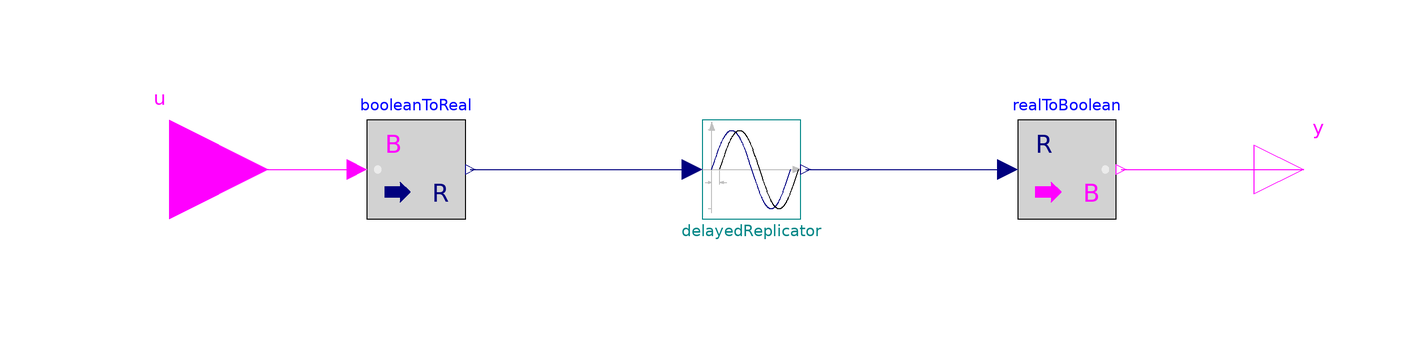

This picture is the connection diagram that the Modelica source below describes through its graphical annotations.

model DelayedBooleanReplicator


//________________________________________________________________________________//
// Component of the TransiEnt Library, version: 2.0.1                             //
//                                                                                //
// Licensed by Hamburg University of Technology under the 3-BSD-clause.           //
// Copyright 2021, Hamburg University of Technology.                              //
//________________________________________________________________________________//
//                                                                                //
// TransiEnt.EE, ResiliEntEE, IntegraNet and IntegraNet II are research projects  //
// supported by the German Federal Ministry of Economics and Energy               //
// (FKZ 03ET4003, 03ET4048, 0324027 and 03EI1008).                                //
// The TransiEnt Library research team consists of the following project partners://
// Institute of Engineering Thermodynamics (Hamburg University of Technology),    //
// Institute of Energy Systems (Hamburg University of Technology),                //
// Institute of Electrical Power and Energy Technology                            //
// (Hamburg University of Technology)                                             //
// Fraunhofer Institute for Environmental, Safety, and Energy Technology UMSICHT, //
// Gas- und Wärme-Institut Essen						  //
// and                                                                            //
// XRG Simulation GmbH (Hamburg, Germany).                                        //
//________________________________________________________________________________//





  // _____________________________________________
  //
  //          Imports and Class Hierarchy
  // _____________________________________________

  extends Modelica.Blocks.Icons.BooleanBlock;

  // _____________________________________________
  //
  //        Constants and Hidden Parameters
  // _____________________________________________

  final parameter Integer ntime=integer(t_pred/samplePeriod+1);

  // _____________________________________________
  //
  //               Visible Parameters
  // _____________________________________________

  parameter SI.Time t_pred(min=0)=3600 "Time horizon of prediction input (min=0)";
  parameter SI.Time samplePeriod=60 "Period of one cycle";
  parameter Integer nout=1;

  // _____________________________________________
  //
  //                  Interfaces
  // _____________________________________________

  Modelica.Blocks.Interfaces.BooleanInput u[nout] annotation (Placement(transformation(extent={{-140,-20},{-100,20}})));
  Modelica.Blocks.Interfaces.BooleanOutput y[nout,ntime] annotation (Placement(transformation(extent={{100,-10},{120,10}})));

  // _____________________________________________
  //
  //           Instances of other Classes
  // _____________________________________________

  Modelica.Blocks.Math.RealToBoolean realToBoolean[nout,ntime] annotation (Placement(transformation(extent={{52,-10},{72,10}})));
  BooleanToReal booleanToReal[nout] annotation (Placement(transformation(extent={{-80,-10},{-60,10}})));
  DelayedReplicator delayedReplicator[nout](each t_pred=t_pred, each samplePeriod=samplePeriod) annotation (Placement(transformation(extent={{-12,-10},{8,10}})));

  // _____________________________________________
  //
  //           Characteristic Equations
  // _____________________________________________

equation

  // _____________________________________________
  //
  //               Connect Statements
  // _____________________________________________

  connect(u, booleanToReal.u) annotation (Line(points={{-120,0},{-101,0},{-82,0}}, color={255,0,255}));
  connect(realToBoolean.y, y) annotation (Line(points={{73,0},{110,0}},         color={255,0,255}));
  connect(booleanToReal.y, delayedReplicator.u) annotation (Line(points={{-59,0},{-36,0},{-14,0}}, color={0,0,127}));
  connect(delayedReplicator.y, realToBoolean.u) annotation (Line(points={{9,0},{30,0},{50,0}}, color={0,0,127}));

  annotation (Diagram(graphics,
                      coordinateSystem(preserveAspectRatio=false, extent={{-100,-100},{100,100}})), Icon(graphics={
        Line(points={{-80,80},{-88,80}}, color={192,192,192}),
        Line(points={{-80,-80},{-88,-80}}, color={192,192,192}),
        Line(points={{-80,-88},{-80,86}}, color={192,192,192}),
        Polygon(
          points={{-80,96},{-86,80},{-74,80},{-80,96}},
          lineColor={192,192,192},
          fillColor={192,192,192},
          fillPattern=FillPattern.Solid),
        Line(points={{-100,0},{84,0}}, color={192,192,192}),
        Polygon(
          points={{100,0},{84,6},{84,-6},{100,0}},
          lineColor={192,192,192},
          fillColor={192,192,192},
          fillPattern=FillPattern.Solid),
        Line(points={{-80,0},{-68.7,34.2},{-61.5,53.1},{-55.1,66.4},{-49.4,74.6},{-43.8,79.1},{-38.2,79.8},{-32.6,76.6},{-26.9,69.7},{-21.3,59.4},{-14.9,44.1},{-6.83,21.2},{10.1,-30.8},{17.3,-50.2},{23.7,-64.2},{29.3,-73.1},{35,-78.4},{40.6,-80},{46.2,-77.6},{51.9,-71.5},{57.5,-61.9},{63.9,-47.2},{72,-24.8},{80,0}},
                                                            color={0,0,127},
              smooth=Smooth.Bezier),
        Line(points={{-64,0},{-52.7,34.2},{-45.5,53.1},{-39.1,66.4},{-33.4,74.6},{-27.8,79.1},{-22.2,79.8},{-16.6,76.6},{-10.9,69.7},{-5.3,59.4},{1.1,44.1},{9.17,21.2},{26.1,-30.8},{33.3,-50.2},{39.7,-64.2},{45.3,-73.1},{51,-78.4},{56.6,-80},{62.2,-77.6},{67.9,-71.5},{73.5,-61.9},{79.9,-47.2},{88,-24.8},{96,0}},
                                                           color={0,0,0},
              smooth=Smooth.Bezier),
        Line(points={{-64,-30},{-64,0}}, color={192,192,192}),
        Line(points={{-94,-26},{-80,-26}}, color={192,192,192}),
        Line(points={{-64,-26},{-50,-26}}, color={192,192,192}),
        Polygon(
          points={{-80,-26},{-88,-24},{-88,-28},{-80,-26}},
          lineColor={192,192,192},
          fillColor={192,192,192},
          fillPattern=FillPattern.Solid),
        Polygon(
          points={{-56,-24},{-64,-26},{-56,-28},{-56,-24}},
          lineColor={192,192,192},
          fillColor={192,192,192},
          fillPattern=FillPattern.Solid)}),
    Documentation(info="<html>
<p><b><span style=\"font-family: MS Shell Dlg 2; color: #008000;\">1. Purpose of model</span></b></p>
<p><span style=\"font-family: MS Shell Dlg 2;\">Transforms an input value to a vector of n outputs with different delays ranging from 0 to t_prediction by using n instances MSL <a href=\"Modelica.Blocks.Nonlinear.FixedDelay\">delay</a> block. </span></p>
<p><span style=\"font-family: MS Shell Dlg 2;\">The purpose of this block is to connect a prediction of some kind e.g. with prediction horizon of 1 hour and produce n predictionsby shifting</span></p>
<p><b><span style=\"font-family: MS Shell Dlg 2; color: #008000;\">2. Level of detail, physical effects considered, and physical insight</span></b></p>
<p><span style=\"font-family: MS Shell Dlg 2;\">(Purely technical component without physical modeling.)</span></p>
<p><b><span style=\"font-family: MS Shell Dlg 2; color: #008000;\">3. Limits of validity </span></b></p>
<p><span style=\"font-family: MS Shell Dlg 2;\">(Purely technical component without physical modeling.)</span></p>
<p><b><span style=\"font-family: MS Shell Dlg 2; color: #008000;\">4. Interfaces</span></b></p>
<p><span style=\"font-family: MS Shell Dlg 2;\">Modelica RealInput: u</span></p>
<p><span style=\"font-family: MS Shell Dlg 2;\">Modelica RealOutput: y</span></p>
<p><b><span style=\"font-family: MS Shell Dlg 2; color: #008000;\">5. Nomenclature</span></b></p>
<p><span style=\"font-family: MS Shell Dlg 2;\">(no elements)</span></p>
<p><b><span style=\"font-family: MS Shell Dlg 2; color: #008000;\">6. Governing Equations</span></b></p>
<p><span style=\"font-family: MS Shell Dlg 2;\">(no equations)</span></p>
<p><b><span style=\"font-family: MS Shell Dlg 2; color: #008000;\">7. Remarks for Usage</span></b></p>
<p><span style=\"font-family: MS Shell Dlg 2;\">(no remarks)</span></p>
<p><b><span style=\"font-family: MS Shell Dlg 2; color: #008000;\">8. Validation</span></b></p>
<p>Tested in check model &quot;TestDelayedBooleanReplicator&quot;</p>
<p><b><span style=\"font-family: MS Shell Dlg 2; color: #008000;\">9. References</span></b></p>
<p><span style=\"font-family: MS Shell Dlg 2;\">(no remarks)</span></p>
<p><b><span style=\"font-family: MS Shell Dlg 2; color: #008000;\">10. Version History</span></b></p>
<p><span style=\"font-family: MS Shell Dlg 2;\">Model created by Pascal Dubucq (dubucq@tuhh.de), Aug 2014</span></p>
<p><span style=\"font-family: MS Shell Dlg 2;\">Model revised by Pascal Dubucq (dubucq@tuhh.de), Apr 2017 : code conventions</span></p>
</html>"));
end DelayedBooleanReplicator;